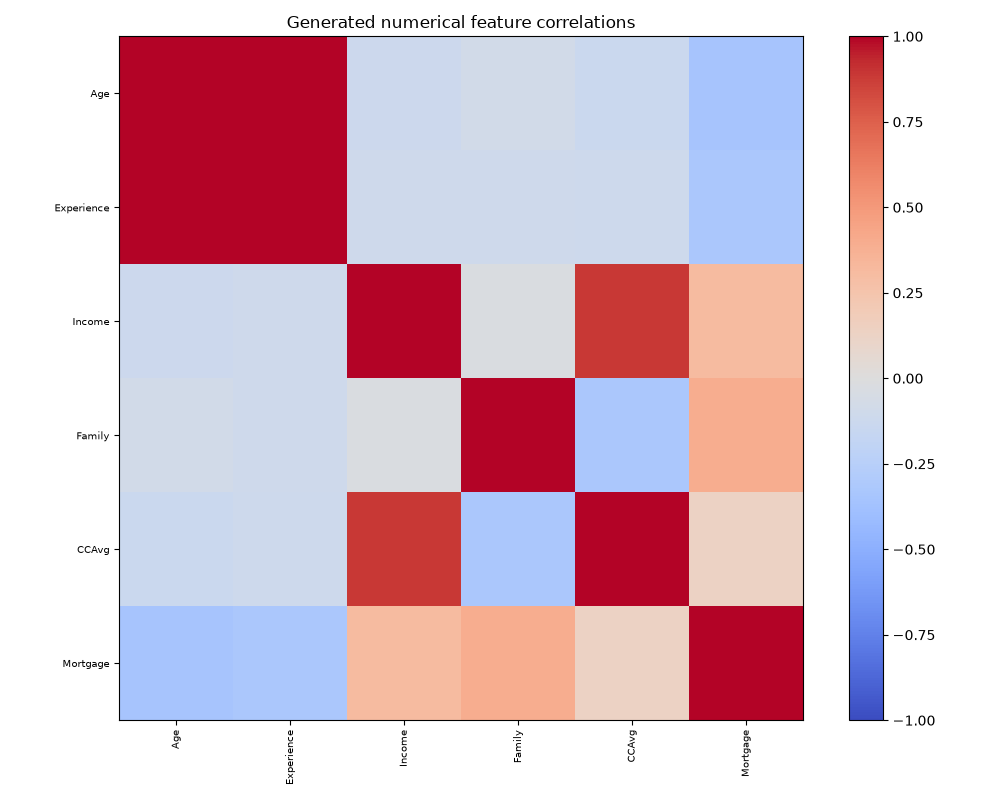

The data file committed next to this chart (first rows):
, Age, Experience, Income, Family, CCAvg, Mortgage
Age, 1.0, 0.9963, -0.1207, -0.07828, -0.1301, -0.3449
Experience, 0.9963, 1.0, -0.1071, -0.1042, -0.113, -0.3263
Income, -0.1207, -0.1071, 1.0, -0.02363, 0.8856, 0.3071
Family, -0.07828, -0.1042, -0.02363, 1.0, -0.3231, 0.3911
CCAvg, -0.1301, -0.113, 0.8856, -0.3231, 1.0, 0.1294
Mortgage, -0.3449, -0.3263, 0.3071, 0.3911, 0.1294, 1.0
